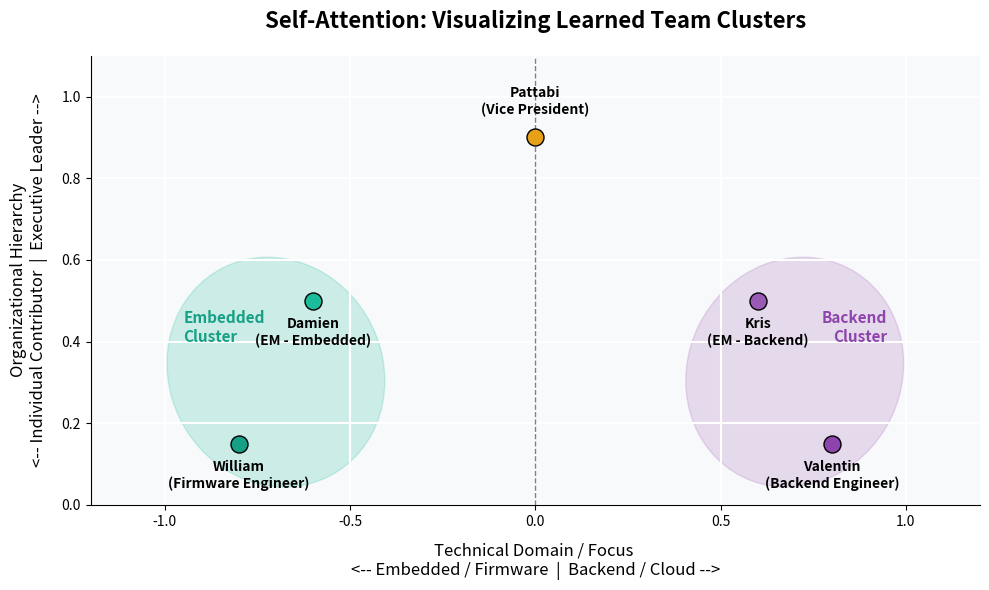

Python code for this plot:
import matplotlib.pyplot as plt
import matplotlib.patches as patches

# 1. Define the data points (X: Technical Domain, Y: Hierarchy)
# X-axis: -1.0 (Firmware/Embedded) to 1.0 (Backend/Cloud)
# Y-axis: 0.0 (Individual Contributor) to 1.0 (Executive)

team_data = {
    "Pattabi\n(Vice President)": {"coords": (0.0, 0.90), "color": "#E6A119"},
    "Kris\n(EM - Backend)": {"coords": (0.6, 0.50), "color": "#9b59b6"},
    "Valentin\n(Backend Engineer)": {"coords": (0.8, 0.15), "color": "#8e44ad"},
    "Damien\n(EM - Embedded)": {"coords": (-0.6, 0.50), "color": "#1abc9c"},
    "William\n(Firmware Engineer)": {"coords": (-0.8, 0.15), "color": "#16a085"}
}

# 2. Set up the plot
plt.figure(figsize=(10, 6))
ax = plt.gca()
ax.set_facecolor('#f8f9fa')
plt.grid(color='white', linestyle='-', linewidth=1.5)

# 3. Plot each person
for name, info in team_data.items():
    x, y = info["coords"]
    plt.scatter(x, y, color=info["color"], s=150, zorder=5, edgecolor='black')
    
    # Add text labels with slight offsets
    if "Pattabi" in name:
        plt.text(x, y + 0.05, name, fontsize=10, ha='center', va='bottom', fontweight='bold')
    else:
        plt.text(x, y - 0.04, name, fontsize=10, ha='center', va='top', fontweight='bold')

# 4. Draw clusters (Ellipses to show learned association)
# Embedded Cluster
embedded_ellipse = patches.Ellipse((-0.7, 0.325), 0.6, 0.55, angle=-30, 
                                   alpha=0.2, color='#1abc9c', zorder=1)
ax.add_patch(embedded_ellipse)
plt.text(-0.95, 0.4, "Embedded\nCluster", color='#16a085', fontweight='bold', fontsize=11)

# Backend Cluster
backend_ellipse = patches.Ellipse((0.7, 0.325), 0.6, 0.55, angle=30, 
                                  alpha=0.2, color='#9b59b6', zorder=1)
ax.add_patch(backend_ellipse)
plt.text(0.95, 0.4, "Backend\nCluster", color='#8e44ad', fontweight='bold', ha='right', fontsize=11)

# 5. Format axes
plt.xlim(-1.2, 1.2)
plt.ylim(0, 1.1)

plt.axvline(0, color='gray', linestyle='--', linewidth=1, zorder=2) # Center line

plt.xlabel('Technical Domain / Focus \n<-- Embedded / Firmware  |  Backend / Cloud -->', 
           fontsize=12, labelpad=10)
plt.ylabel('Organizational Hierarchy\n<-- Individual Contributor  |  Executive Leader -->', 
           fontsize=12, labelpad=10)

plt.title('Self-Attention: Visualizing Learned Team Clusters', fontsize=16, pad=20, fontweight='bold')

# 6. Clean up borders
ax.spines['top'].set_visible(False)
ax.spines['right'].set_visible(False)

# 7. Show and/or save the plot
plt.tight_layout()
# plt.savefig('team_cluster_graph.png', dpi=300) # Uncomment to save as a high-res image
plt.show()
